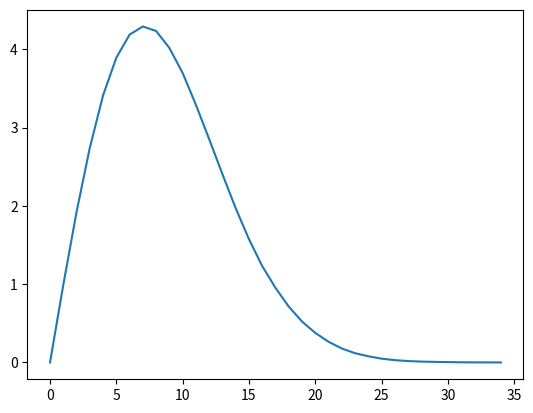

Python code for this plot:


# https://www.ilemaths.net/sujet-s-arreter-avant-le-rattrapage-du-retard-874683.html

from random import random
from matplotlib import pyplot
from collections import Counter


def simulate(n=100):
    red, green = n, n
    money = 0
    best = money

    while red or green:
        if random() * (green + red) < green:
            money += 1
            best = max(best, money)
            green -= 1
        else:
            money -= 1
            red -= 1

    return best


def main():
    n, t = 100, 100000
    results = [simulate(n) for _ in range(t)]
    count = Counter(results)
    xs = sorted(count)
    ys = [sum(count[i] for i in count if i >= x) * x / t for x in xs]
    pyplot.plot(xs, ys)
    pyplot.show()


if __name__ == "__main__":
    main()
